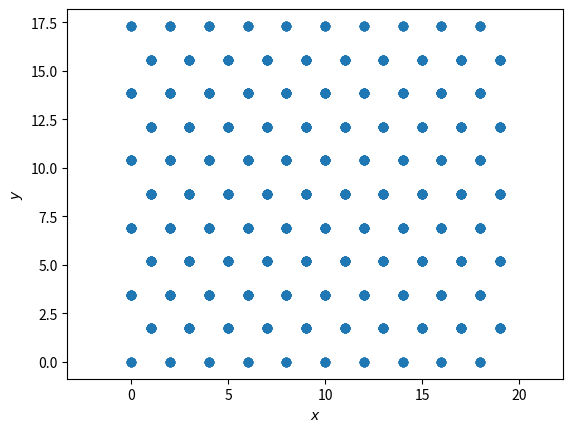
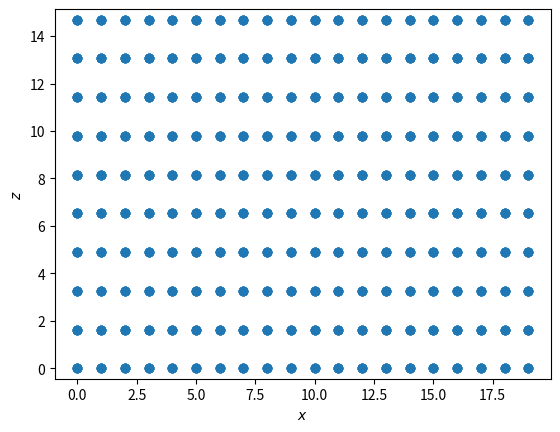
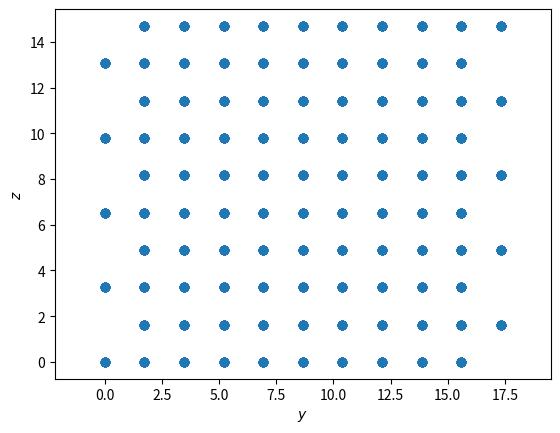

Write the Python code that produced these figures, in order.
import matplotlib.pyplot as plt


def plot_fcc(nx, ny, nz):
    X = []
    Y = []
    Z = []

    for i in range(nx):
        for j in range(ny):
            for k in range(nz):

                x = 2 * i + ((j + k) % 2)
                y = (3.0**0.5) * (j + (1) * (k % 2))
                z = 2 * (6.0**0.5) * k / 3.0

                X.append(x)
                Y.append(y)
                Z.append(z)
    return X, Y, Z


def plot_fcc_new(nx, ny, nz):
    X = []
    Y = []
    Z = []

    for i in range(nx):
        for j in range(ny):
            for k in range(nz):

                x = 2 * i + (j % 2)
                y = (3**0.5) * j
                z = 2 * (6.0**0.5) * k / 3.0

                X.append(x)
                Y.append(y)
                Z.append(z)

    return X, Y, Z


X1, Y1, Z1 = plot_fcc(10, 10, 10)
X2, Y2, Z2 = plot_fcc_new(0, 0, 0)

plt.figure()
plt.scatter(X1, Y1)
plt.scatter(X2, Y2)
plt.xlabel("$x$")
plt.ylabel("$y$")
plt.axis("equal")

plt.figure()
plt.scatter(X1, Z1)
plt.scatter(X2, Z2)
plt.xlabel("$x$")
plt.ylabel("$z$")
plt.axis("equal")

plt.figure()
plt.scatter(Y1, Z1)
plt.scatter(Y2, Z2)
plt.xlabel("$y$")
plt.ylabel("$z$")
plt.axis("equal")

plt.show()
